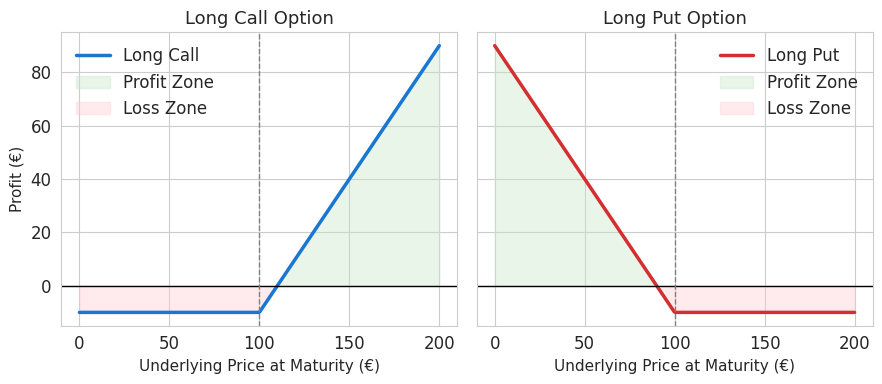
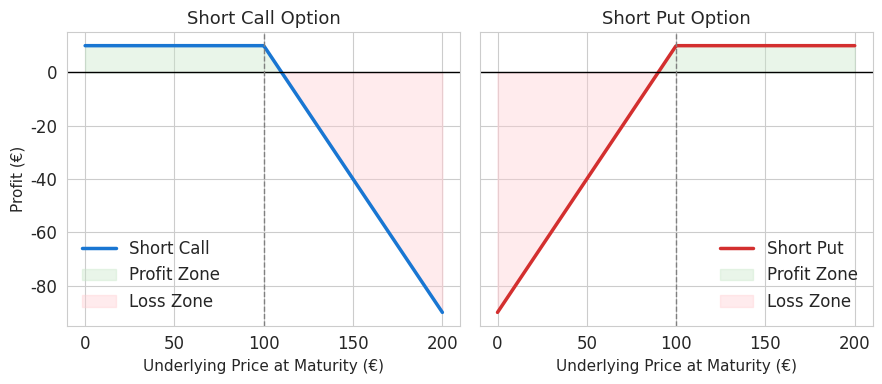

Python code for these plots, in order:
import numpy as np
import matplotlib.pyplot as plt
import seaborn as sns

# Style
sns.set_style("whitegrid")
plt.rcParams.update({
    "font.size": 12,
    "axes.titlesize": 13,
    "axes.labelsize": 11,
    "legend.frameon": False
})

# Parameters
S = np.linspace(0, 200, 400)  # Underlying price at maturity
K = 100                       # Strike price
premium = 10                  # Option premium

# Payoffs
long_call = np.maximum(S - K, 0) - premium
long_put = np.maximum(K - S, 0) - premium

# Plot
fig, ax = plt.subplots(1, 2, figsize=(9, 4), sharey=True)

# Long Call
ax[0].plot(S, long_call, label="Long Call", color="#1976D2", linewidth=2.5)
ax[0].fill_between(S, 0, long_call, where=long_call > 0, color="#C8E6C9", alpha=0.4, label="Profit Zone")
ax[0].fill_between(S, 0, long_call, where=long_call < 0, color="#FFCDD2", alpha=0.4, label="Loss Zone")
ax[0].axhline(0, color="black", linewidth=1)
ax[0].axvline(K, color="gray", linestyle="--", linewidth=1)
ax[0].set_title("Long Call Option")
ax[0].set_xlabel("Underlying Price at Maturity (€)")
ax[0].set_ylabel("Profit (€)")
ax[0].legend()

# Long Put
ax[1].plot(S, long_put, label="Long Put", color="#D32F2F", linewidth=2.5)
ax[1].fill_between(S, 0, long_put, where=long_put > 0, color="#C8E6C9", alpha=0.4, label="Profit Zone")
ax[1].fill_between(S, 0, long_put, where=long_put < 0, color="#FFCDD2", alpha=0.4, label="Loss Zone")
ax[1].axhline(0, color="black", linewidth=1)
ax[1].axvline(K, color="gray", linestyle="--", linewidth=1)
ax[1].set_title("Long Put Option")
ax[1].set_xlabel("Underlying Price at Maturity (€)")
ax[1].legend()

plt.tight_layout()
plt.show()

# Style
sns.set_style("whitegrid")
plt.rcParams.update({
    "font.size": 12,
    "axes.titlesize": 13,
    "axes.labelsize": 11,
    "legend.frameon": False
})

# Parameters
S = np.linspace(0, 200, 400)  # Underlying price at maturity
K = 100                       # Strike price
premium = 10                  # Option premium

# Payoffs
long_call = -(np.maximum(S - K, 0) - premium)
long_put = -(np.maximum(K - S, 0) - premium)

# Plot
fig, ax = plt.subplots(1, 2, figsize=(9, 4), sharey=True)

# Long Call
ax[0].plot(S, long_call, label="Short Call", color="#1976D2", linewidth=2.5)
ax[0].fill_between(S, 0, long_call, where=long_call > 0, color="#C8E6C9", alpha=0.4, label="Profit Zone")
ax[0].fill_between(S, 0, long_call, where=long_call < 0, color="#FFCDD2", alpha=0.4, label="Loss Zone")
ax[0].axhline(0, color="black", linewidth=1)
ax[0].axvline(K, color="gray", linestyle="--", linewidth=1)
ax[0].set_title("Short Call Option")
ax[0].set_xlabel("Underlying Price at Maturity (€)")
ax[0].set_ylabel("Profit (€)")
ax[0].legend()

# Long Put
ax[1].plot(S, long_put, label="Short Put", color="#D32F2F", linewidth=2.5)
ax[1].fill_between(S, 0, long_put, where=long_put > 0, color="#C8E6C9", alpha=0.4, label="Profit Zone")
ax[1].fill_between(S, 0, long_put, where=long_put < 0, color="#FFCDD2", alpha=0.4, label="Loss Zone")
ax[1].axhline(0, color="black", linewidth=1)
ax[1].axvline(K, color="gray", linestyle="--", linewidth=1)
ax[1].set_title("Short Put Option")
ax[1].set_xlabel("Underlying Price at Maturity (€)")
ax[1].legend()

plt.tight_layout()
plt.show()

